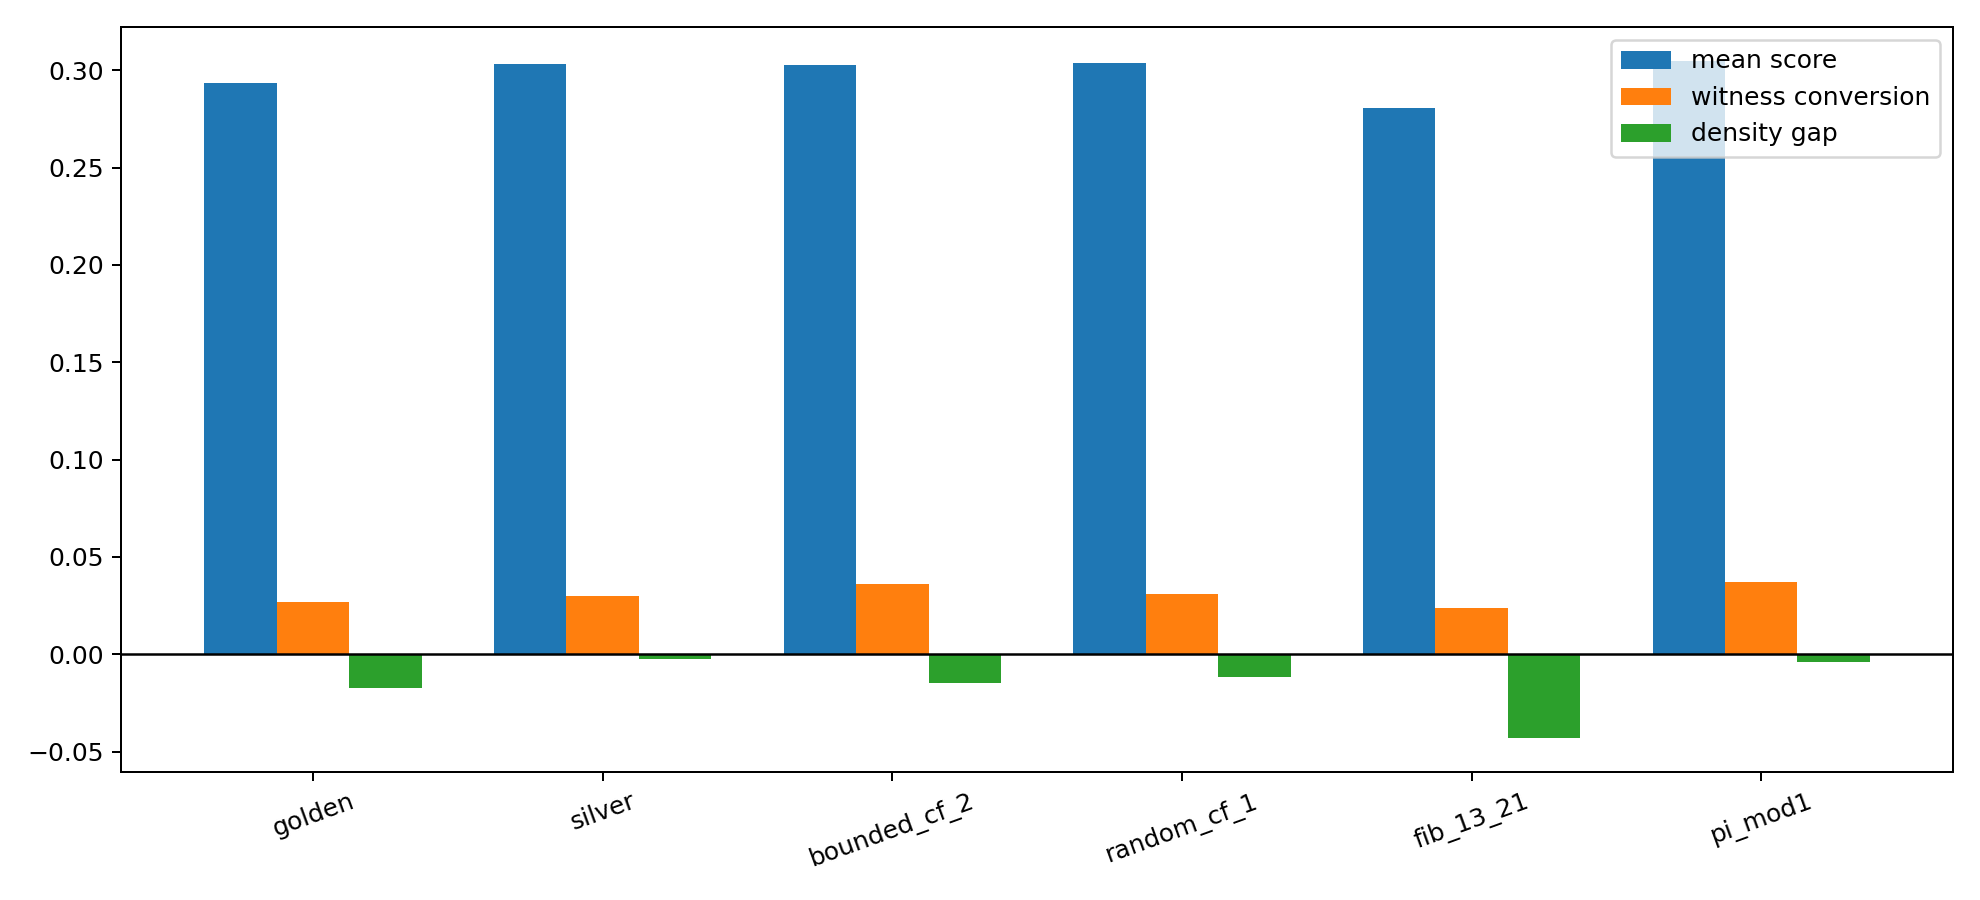

The table this chart was drawn from, first rows:
flow, family, best_score, best_delay, mean_score, mean_witness_conversion, mean_delayed_retention, mean_prediction_update_rate, mean_rupture_rate, mean_fit_error, density_gap, block_gap
golden, phi, 0.7829, 21, 0.2933, 0.02667, 0.01399, 0.02976, 0.5216, 0.4142, -0.01728, 0.02853
silver, metallic, 0.7913, 21, 0.3034, 0.02982, 0.01549, 0.03274, 0.5229, 0.4124, -0.002567, 0.03602
bounded_cf_2, bounded_cf, 0.7923, 5, 0.3025, 0.03602, 0.01863, 0.03869, 0.4863, 0.4086, -0.01502, -0.00845
random_cf_1, random_cf, 0.7892, 21, 0.3036, 0.03084, 0.01599, 0.03373, 0.4908, 0.422, -0.01193, 0.03852
fib_13_21, rational, 0.786, 13, 0.2806, 0.02375, 0.01251, 0.02679, 0.5208, 0.3936, -0.043, -0.03082
pi_mod1, constant, 0.7884, 21, 0.3048, 0.03693, 0.01928, 0.04266, 0.4663, 0.4434, -0.004074, -0.002361
